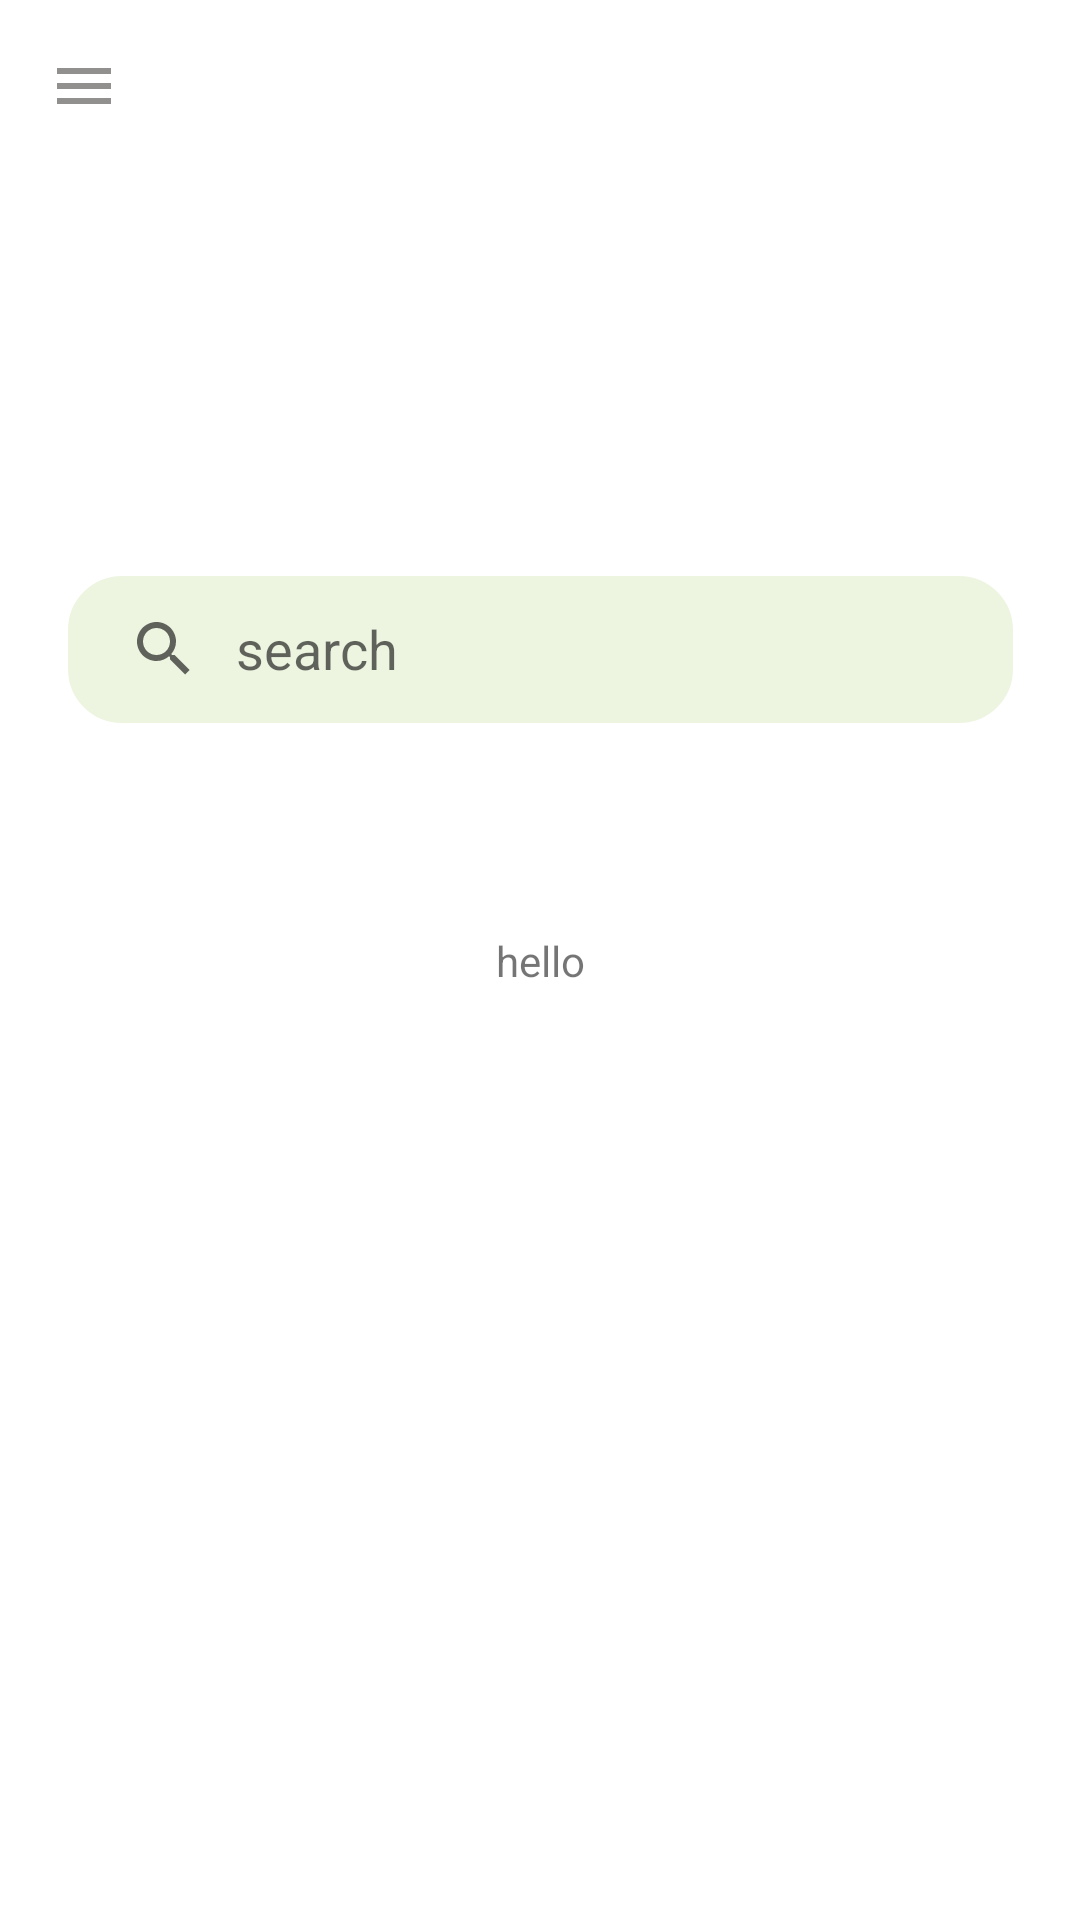

Reconstruct the res/layout file that produces this screen, plus the resources it refers to.
<!-- AndroidManifest.xml: application theme Theme.Arachnid -->
<!-- res/layout/activity_main.xml -->
<?xml version="1.0" encoding="utf-8"?>
<androidx.drawerlayout.widget.DrawerLayout xmlns:android="http://schemas.android.com/apk/res/android"
    xmlns:app="http://schemas.android.com/apk/res-auto"
    xmlns:tools="http://schemas.android.com/tools"
    android:id="@+id/my_drawer_layout"
    android:layout_width="match_parent"
    android:layout_height="match_parent"
    tools:context=".MainActivity">


    <com.google.android.material.navigation.NavigationView
        android:id="@+id/nav_view_id"
        android:layout_width="match_parent"
        android:layout_height="match_parent"
        android:layout_gravity="start"

        android:background="@color/Emerald"
        app:headerLayout="@layout/header_layout"
        app:menu="@menu/navigation_menu" />

    <include layout="@layout/content_main"
        android:layout_height="wrap_content"
        android:layout_width="wrap_content"/>
    <androidx.constraintlayout.widget.ConstraintLayout
        android:layout_width="0dp"
        android:layout_height="wrap_content">

        <androidx.appcompat.widget.Toolbar
            android:layout_width="0dp"
            android:layout_height="wrap_content"

            android:minHeight="?actionBarSize"
            app:layout_constraintBottom_toBottomOf="parent"
            app:layout_constraintEnd_toEndOf="parent"
            app:layout_constraintHorizontal_bias="0.0"
            app:layout_constraintStart_toStartOf="parent"
            app:layout_constraintTop_toTopOf="parent"
            app:layout_constraintVertical_bias="0.001"
            app:navigationIcon="@drawable/ic_baseline_menu_24" />

        <TextView
            android:id="@+id/textView6"
            android:layout_width="wrap_content"
            android:layout_height="wrap_content"
            android:text="hello"
            app:layout_constraintBottom_toBottomOf="parent"
            app:layout_constraintEnd_toEndOf="parent"
            app:layout_constraintStart_toStartOf="parent"
            app:layout_constraintTop_toTopOf="parent" />


    </androidx.constraintlayout.widget.ConstraintLayout>
    
</androidx.drawerlayout.widget.DrawerLayout>
<!-- res/layout/header_layout.xml (included above) -->
<?xml version="1.0" encoding="utf-8"?>
<androidx.constraintlayout.widget.ConstraintLayout xmlns:android="http://schemas.android.com/apk/res/android"
    xmlns:app="http://schemas.android.com/apk/res-auto"
    xmlns:tools="http://schemas.android.com/tools"
    android:layout_width="match_parent"
    android:layout_height="match_parent">

    <androidx.constraintlayout.widget.ConstraintLayout
        android:layout_width="match_parent"
        android:layout_height="129dp"
        android:background="@color/Honeydew"
        app:layout_constraintEnd_toEndOf="parent"
        app:layout_constraintStart_toStartOf="parent"
        app:layout_constraintTop_toTopOf="parent">

        <ImageView
            android:id="@+id/profile_pic"
            android:layout_width="62dp"
            android:layout_height="59dp"
            android:layout_marginTop="16dp"
            android:src="@drawable/user_circle"
            app:layout_constraintEnd_toEndOf="parent"
            app:layout_constraintHorizontal_bias="0.123"
            app:layout_constraintStart_toStartOf="parent"
            app:layout_constraintTop_toTopOf="parent" />

        <TextView
            android:id="@+id/profile_name"
            android:layout_width="230dp"
            android:layout_height="22dp"
            android:layout_marginTop="4dp"
            android:text="username name"
            app:layout_constraintEnd_toEndOf="parent"
            app:layout_constraintHorizontal_bias="0.0"
            app:layout_constraintStart_toStartOf="@+id/profile_pic"
            app:layout_constraintTop_toBottomOf="@+id/profile_pic" />
    </androidx.constraintlayout.widget.ConstraintLayout>
</androidx.constraintlayout.widget.ConstraintLayout>
<!-- res/layout/content_main.xml (included above) -->
<?xml version="1.0" encoding="utf-8"?>
<androidx.constraintlayout.widget.ConstraintLayout xmlns:android="http://schemas.android.com/apk/res/android"
    xmlns:app="http://schemas.android.com/apk/res-auto"
    android:layout_width="match_parent"
    android:layout_height="match_parent">

    <SearchView
        android:layout_width="315dp"
        android:layout_height="49dp"
        android:layout_marginTop="192dp"
        android:background="@drawable/searchview_round_corner"
        android:backgroundTint="@color/Honeydew"
        android:iconifiedByDefault="false"
        android:queryBackground="@color/Transparent"
        android:queryHint="search"
        app:layout_constraintEnd_toEndOf="parent"
        app:layout_constraintStart_toStartOf="parent"
        app:layout_constraintTop_toTopOf="parent">

    </SearchView>

</androidx.constraintlayout.widget.ConstraintLayout>
<!-- resources referenced by this layout -->
<resources>
  <color name="Emerald">#379683</color>
  <color name="Honeydew">#EDF5E1</color>
  <color name="Transparent">#00000000</color>
  <!-- drawable ic_baseline_menu_24 (drawable) -->
  <vector android:height="24dp" android:tint="#928F8F"
      android:viewportHeight="24" android:viewportWidth="24"
      android:width="24dp" xmlns:android="http://schemas.android.com/apk/res/android">
      <path android:fillColor="@android:color/white" android:pathData="M3,18h18v-2L3,16v2zM3,13h18v-2L3,11v2zM3,6v2h18L21,6L3,6z"/>
  </vector>
  <!-- drawable searchview_round_corner (drawable) -->
  <?xml version="1.0" encoding="utf-8"?>
  <shape xmlns:android="http://schemas.android.com/apk/res/android"
      android:shape="rectangle">
      <corners android:radius="16dp"/>
      <stroke
          android:color="@color/Honeydew"
          android:width="4dp"/>
  
  
  </shape>
  <!-- drawable user_circle: svg bitmap (drawable, 2042 bytes) -->
  <style name="Theme.Arachnid" parent="Theme.MaterialComponents.DayNight.NoActionBar">
          
          <item name="colorPrimary">@color/Aquamarine_1</item>
          <item name="colorPrimaryVariant">@color/Aquamarine_2</item>
          <item name="colorOnPrimary">@color/white</item>
          
          <item name="colorSecondary">@color/Honeydew</item>
          <item name="colorSecondaryVariant">@color/Honeydew</item>
          <item name="colorOnSecondary">@color/black</item>
          
          <item name="android:statusBarColor" tools:targetApi="l">?attr/colorPrimaryVariant</item>
          
      </style>
  <color name="Aquamarine_1">#5CDB95</color>
  <color name="Aquamarine_2">#8EE4AF</color>
  <color name="white">#FFFFFFFF</color>
  <color name="black">#FF000000</color>
</resources>
